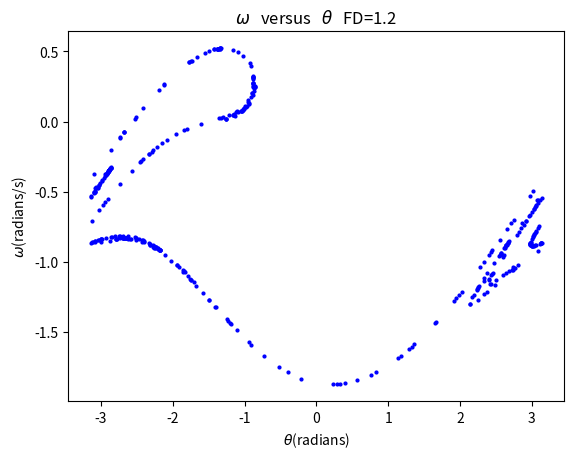

Python code for this plot:
# -*- coding: utf-8 -*-
"""
Created on Tue Jun 21 00:34:17 2016

@author: Administrator
"""

import numpy as np
import math
import matplotlib.pyplot as plt

g=9.8
l=9.8
class CHAOS():
    def __init__(self,_omg0,_theta0,_t0,_q,_FD,_Omega,_size=100.,_timelim=400.):
        self.omg=[_omg0]
        self.theta=[_theta0]
        self.t=[_t0]
        self.q=_q
        self.FD=_FD
        self.Omega=_Omega
        self.timelim=int(round(_timelim))
        self.size=int(round(_size))
        self.dt=(2.*math.pi/self.Omega)/self.size
        self.time=(2.*math.pi/self.Omega)*self.timelim
        self.n=int(round(self.time/self.dt))
    def calculate(self):
        global g,l
        for i in range(self.n):
            self.omg.append(self.omg[-1]-g/l*math.sin(self.theta[-1])*self.dt-self.q*self.omg[-1]*self.dt+self.FD*math.sin(self.Omega*self.t[-1])*self.dt)
            if self.theta[-1]+self.omg[-1]*self.dt>math.pi:
                self.theta.append(self.theta[-1]+self.omg[-1]*self.dt-2*math.pi)
            elif self.theta[-1]+self.omg[-1]*self.dt<-math.pi:
                self.theta.append(self.theta[-1]+self.omg[-1]*self.dt+2*math.pi)
            else: 
                self.theta.append(self.theta[-1]+self.omg[-1]*self.dt)
            self.t.append(self.t[-1]+self.dt)
            
    def plot_Poincare(self,_ax):        # the Poincare section plot    
        self.theta_Poincare=[]
        self.omg_Poincare=[]
        self.t_Poincare=[]
        for i in range(int(np.round(self.timelim))):
            self.t_Poincare.append(self.t[(i+1)*self.size])
            self.omg_Poincare.append(self.omg[(i+1)*self.size])
            self.theta_Poincare.append(self.theta[(i+1)*self.size])
        _ax.plot(self.theta_Poincare,self.omg_Poincare,'ob',markersize=2,label=r'$F_d = $'+' %.1f'%self.FD)
a=CHAOS(0,0.2,0,0.5,1.2,2./3.,100.,400.)
a.calculate()
ax=plt.subplot(111)
a.plot_Poincare(ax)
plt.xlabel(r"$\theta$(radians)")
plt.ylabel("$\omega$(radians/s)")
plt.title(r'$\omega$'+'   versus   '+r'$\theta$'+'   FD=1.2')

plt.show()